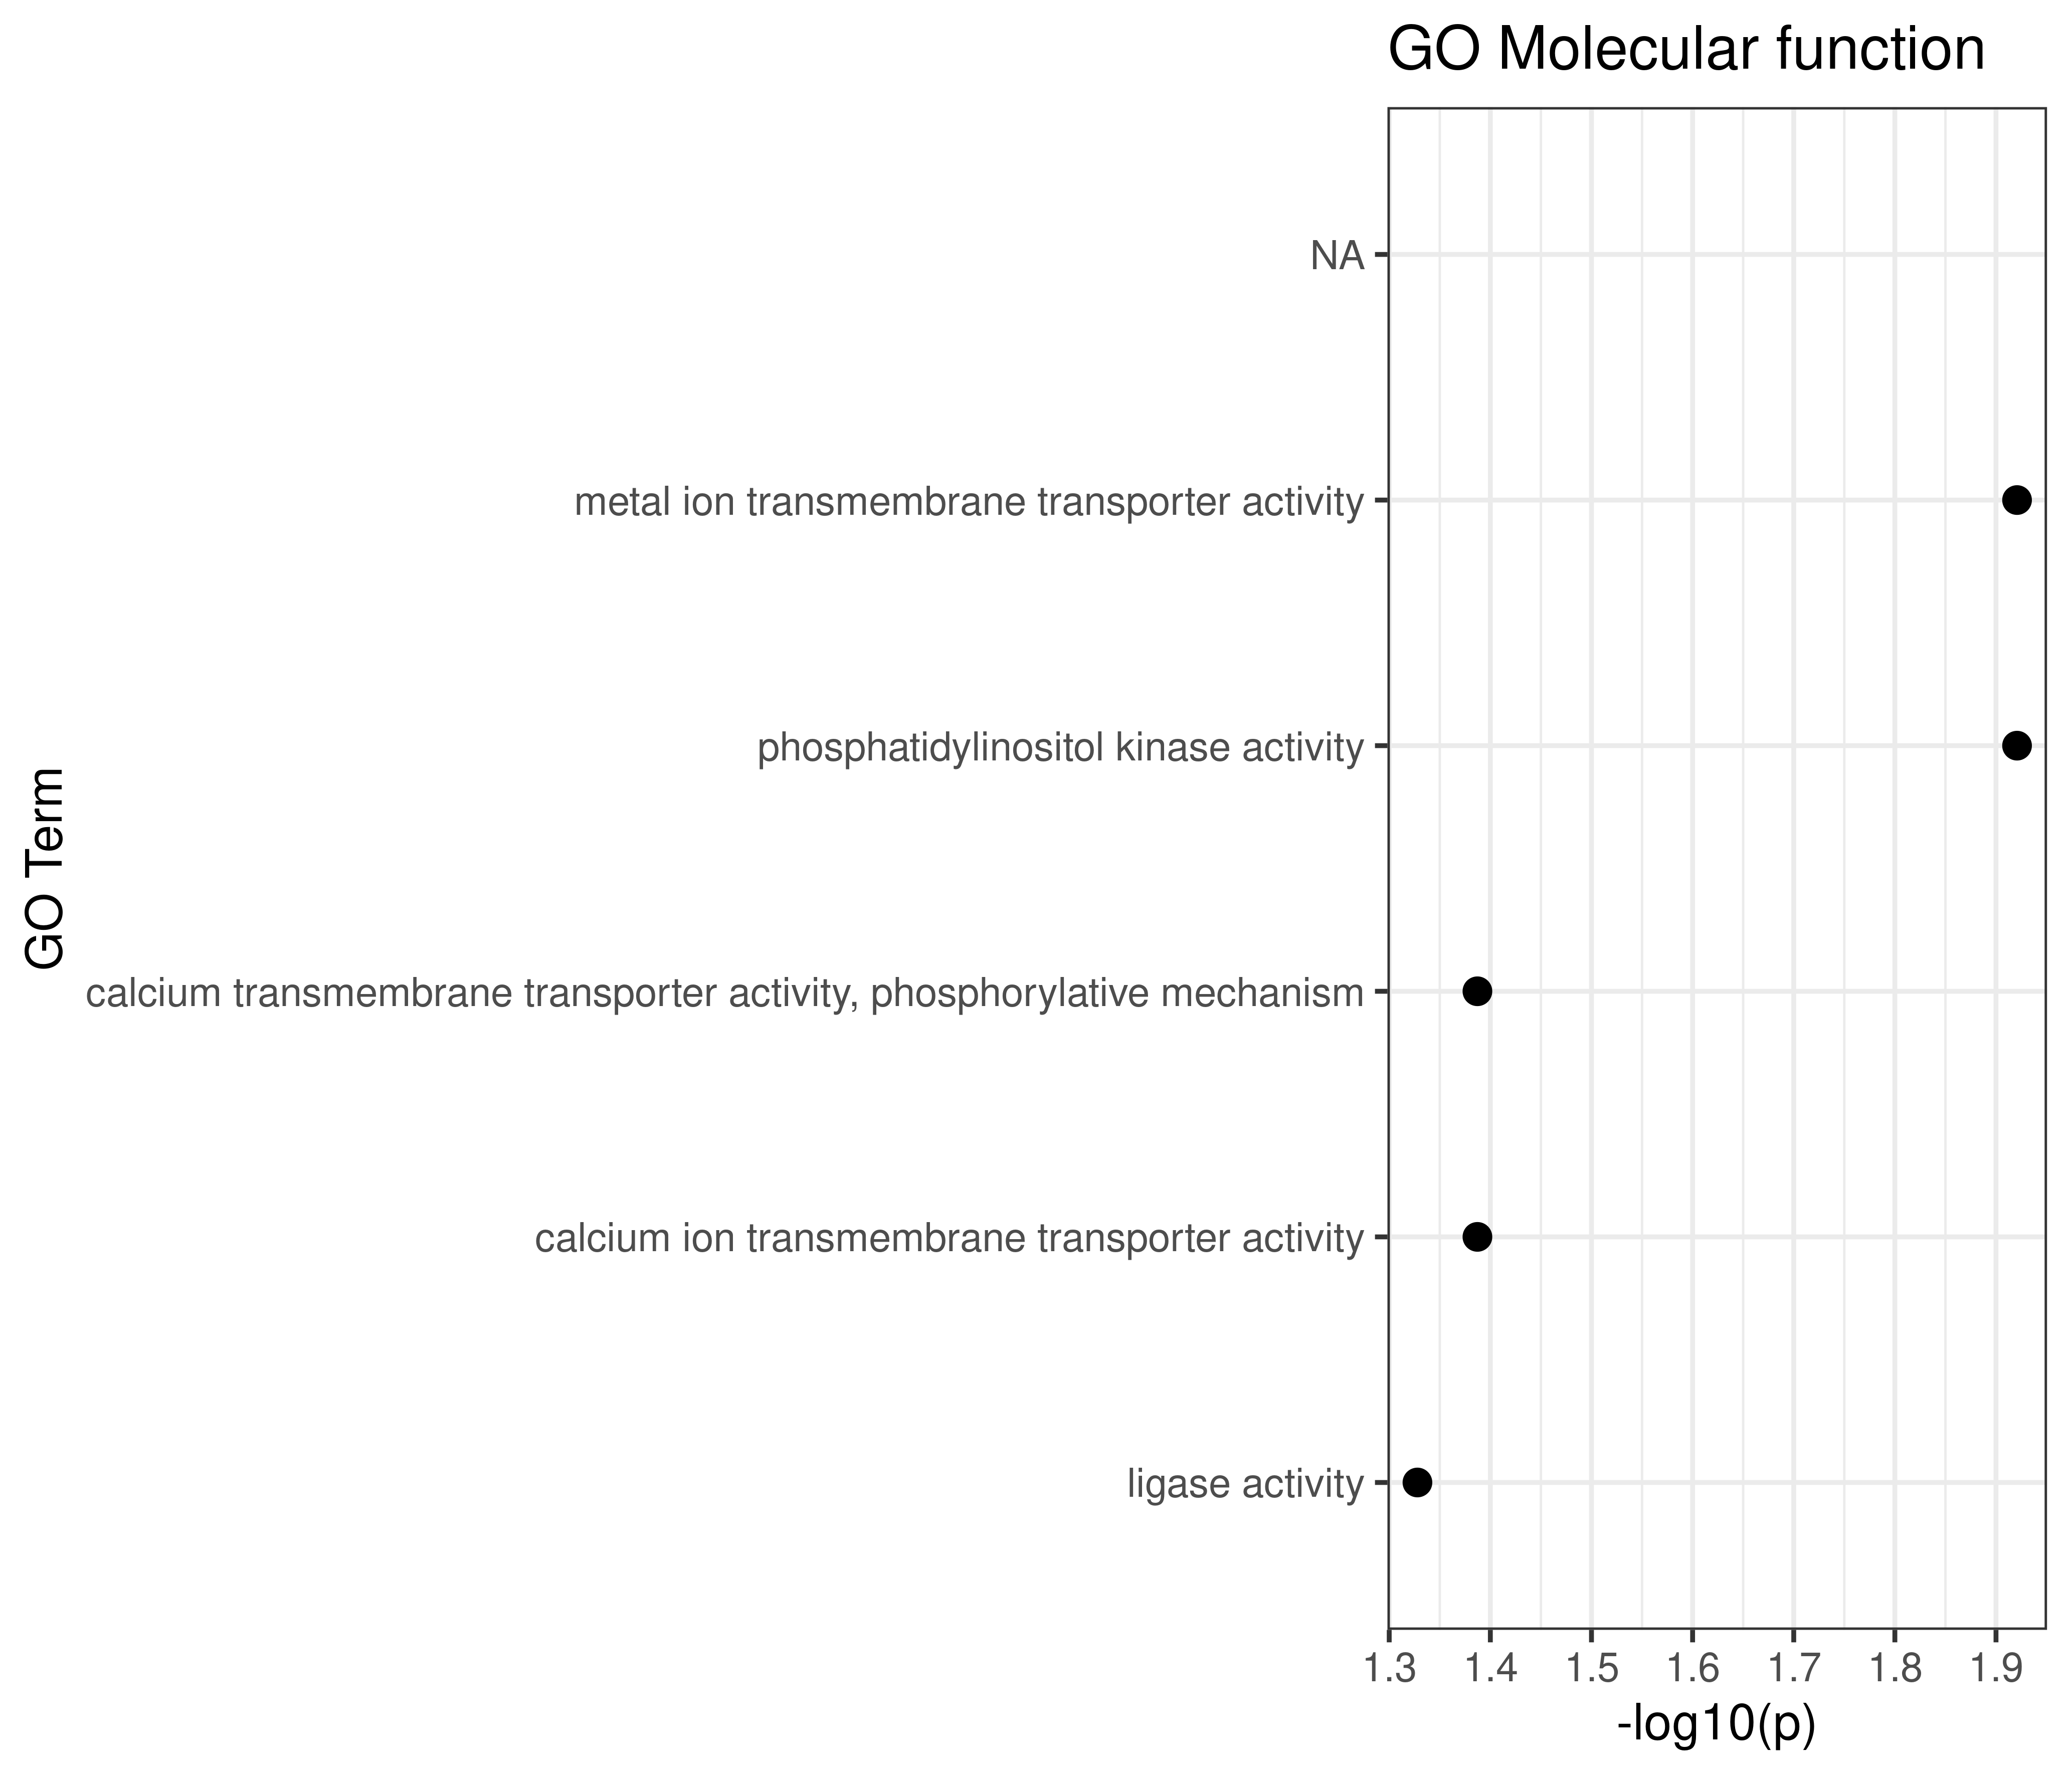

The table this chart was drawn from, first rows:
GO.ID, Term, Annotated, Significant, Expected, Classic, p.adj
GO:0046873, metal ion transmembrane transporter acti…, 5, 4, 1.16, 0.012, 0.03
GO:0052742, phosphatidylinositol kinase activity, 3, 3, 0.7, 0.012, 0.03
GO:0005388, calcium transmembrane transporter activi…, 4, 3, 0.93, 0.041, 0.047
GO:0015085, calcium ion transmembrane transporter ac…, 4, 3, 0.93, 0.041, 0.047
GO:0016874, ligase activity, 22, 9, 5.11, 0.047, 0.047
